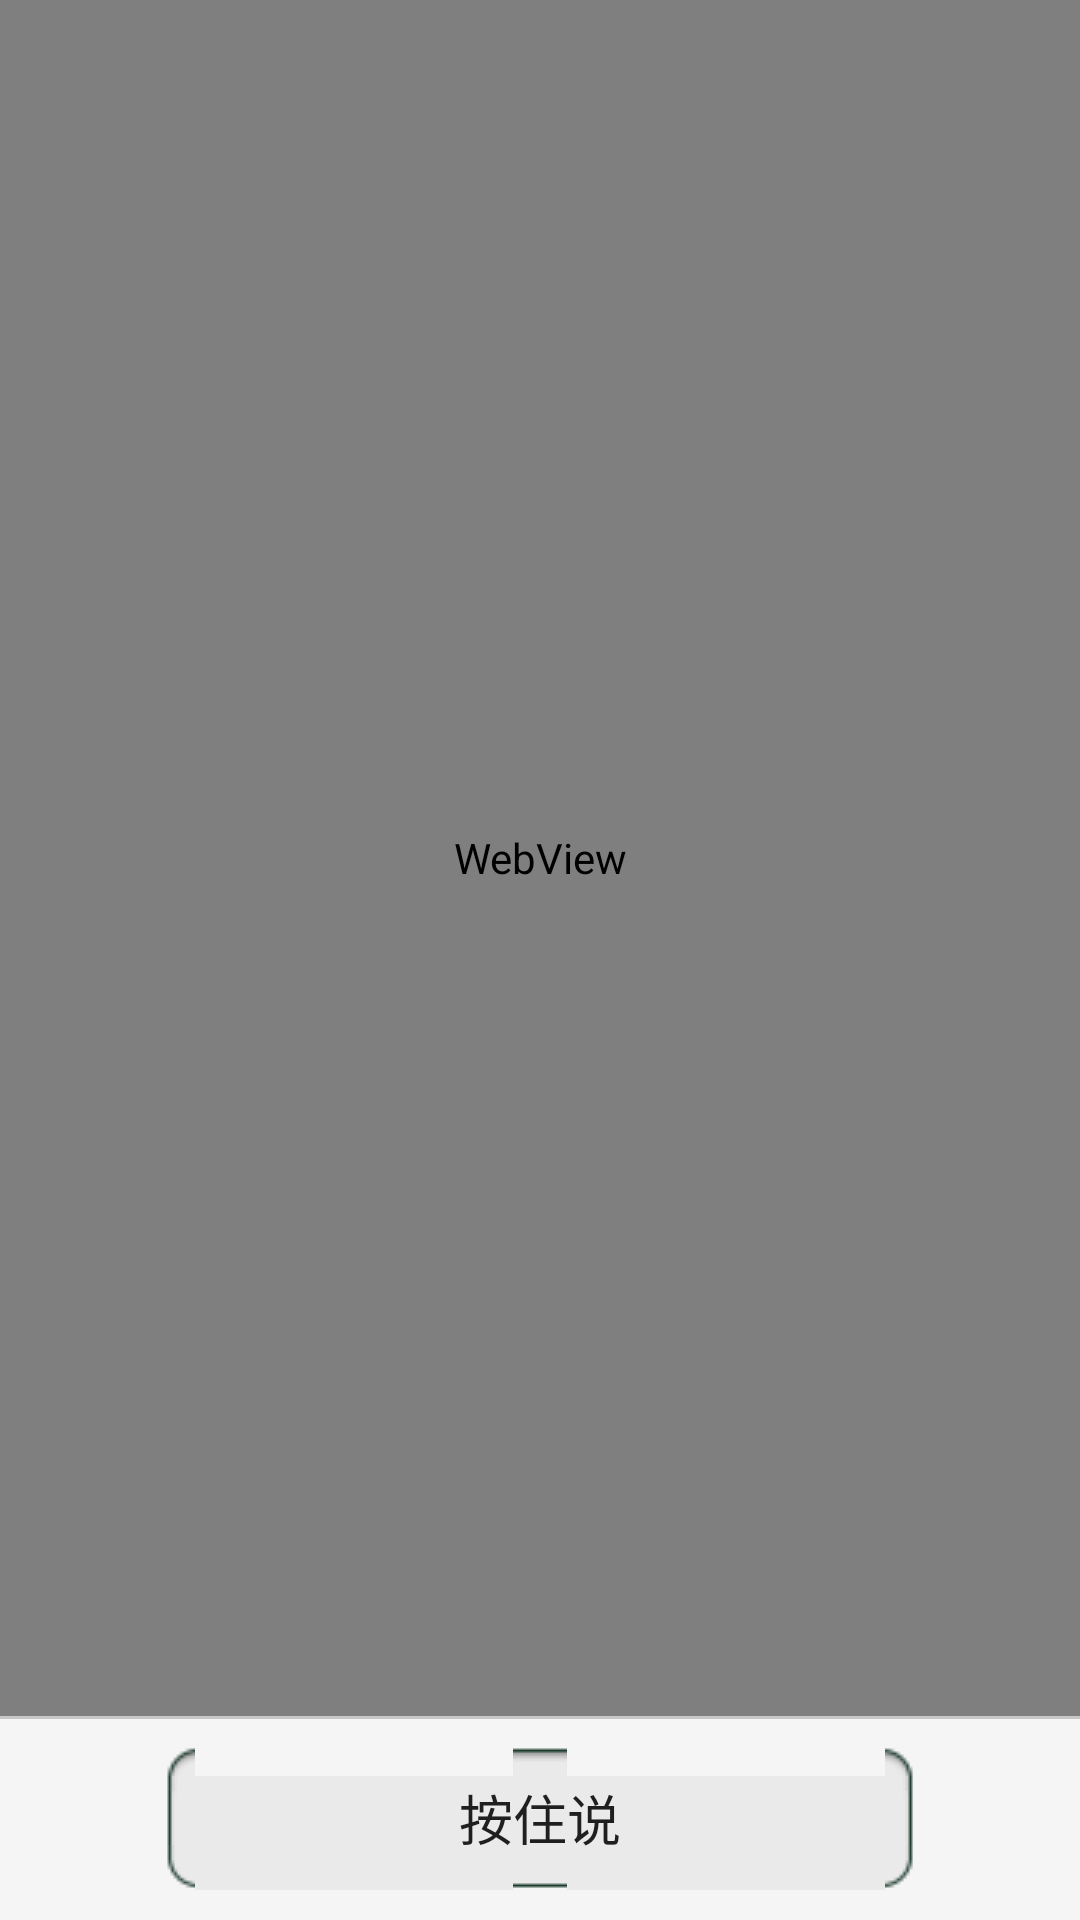

Here is an Android app screen rendered from its layout file. Give the layout XML and the strings, colors and styles it references.
<!-- AndroidManifest.xml: activity theme AppTheme -->
<!-- res/layout/activity_main.xml -->
<?xml version="1.0" encoding="utf-8"?>
<RelativeLayout xmlns:android="http://schemas.android.com/apk/res/android"
    android:layout_width="match_parent"
    android:layout_height="match_parent"
    android:background="#f5f5f5"
    android:fitsSystemWindows="true">

    <LinearLayout
        android:id="@+id/bottom_layout"
        android:layout_width="match_parent"
        android:layout_height="wrap_content"
        android:paddingTop="10dp"
        android:paddingBottom="10dp"
        android:background="@drawable/bottom_shandow"
        android:layout_alignParentBottom="true"
        android:gravity="center_horizontal">
        <Button
            android:id="@+id/button1"
            android:layout_width="250dp"
            android:layout_height="wrap_content"
            android:background="@drawable/mbutton_s"
            android:textSize="18sp"
            android:text="按住说"/>
    </LinearLayout>

    <WebView
        android:layout_width="match_parent"
        android:layout_height="wrap_content"
        android:id="@+id/webView"
        android:layout_alignParentTop="true"
        android:layout_alignParentLeft="true"
        android:layout_alignParentStart="true"
        android:layout_above="@+id/bottom_layout"
        android:visibility="visible"
        android:background="#fafafa" />

</RelativeLayout>
<!-- resources referenced by this layout -->
<resources>
  <!-- drawable bottom_shandow (drawable) -->
  <?xml version="1.0" encoding="utf-8"?>
  <layer-list xmlns:android="http://schemas.android.com/apk/res/android" >
      <item>
          <shape android:shape="rectangle" >
              
              <gradient
                  android:angle="-90"
                  android:endColor="#00000000"
                  android:startColor="#30000000" />
          </shape>
      </item>
  
      <item android:top="1dp">
          <shape android:shape="rectangle" >
              <solid android:color="#f5f5f5" />
          </shape>
      </item>
  </layer-list>
  <style name="AppTheme" parent="Theme.AppCompat.Light.NoActionBar">
          <item name="android:actionBarStyle">@style/actionBar</item>
          <item name="android:windowTitleBackgroundStyle">@style/backStyle</item>
          <item name="android:windowTitleStyle">@style/titleStyle</item>
          <item name="android:windowBackground">@color/black</item>
      </style>
  <style name="actionBar" parent="android:Widget.ActionBar">
          <item name="android:background">#1B3B2C</item>
      </style>
  <style name="backStyle">
          <item name="android:background">#1B3B2C</item>
      </style>
  <style name="titleStyle" parent="titleStyle">
          <item name="android:background">#1B3B2C</item>
      </style>
  <color name="black">#333333</color>
</resources>
